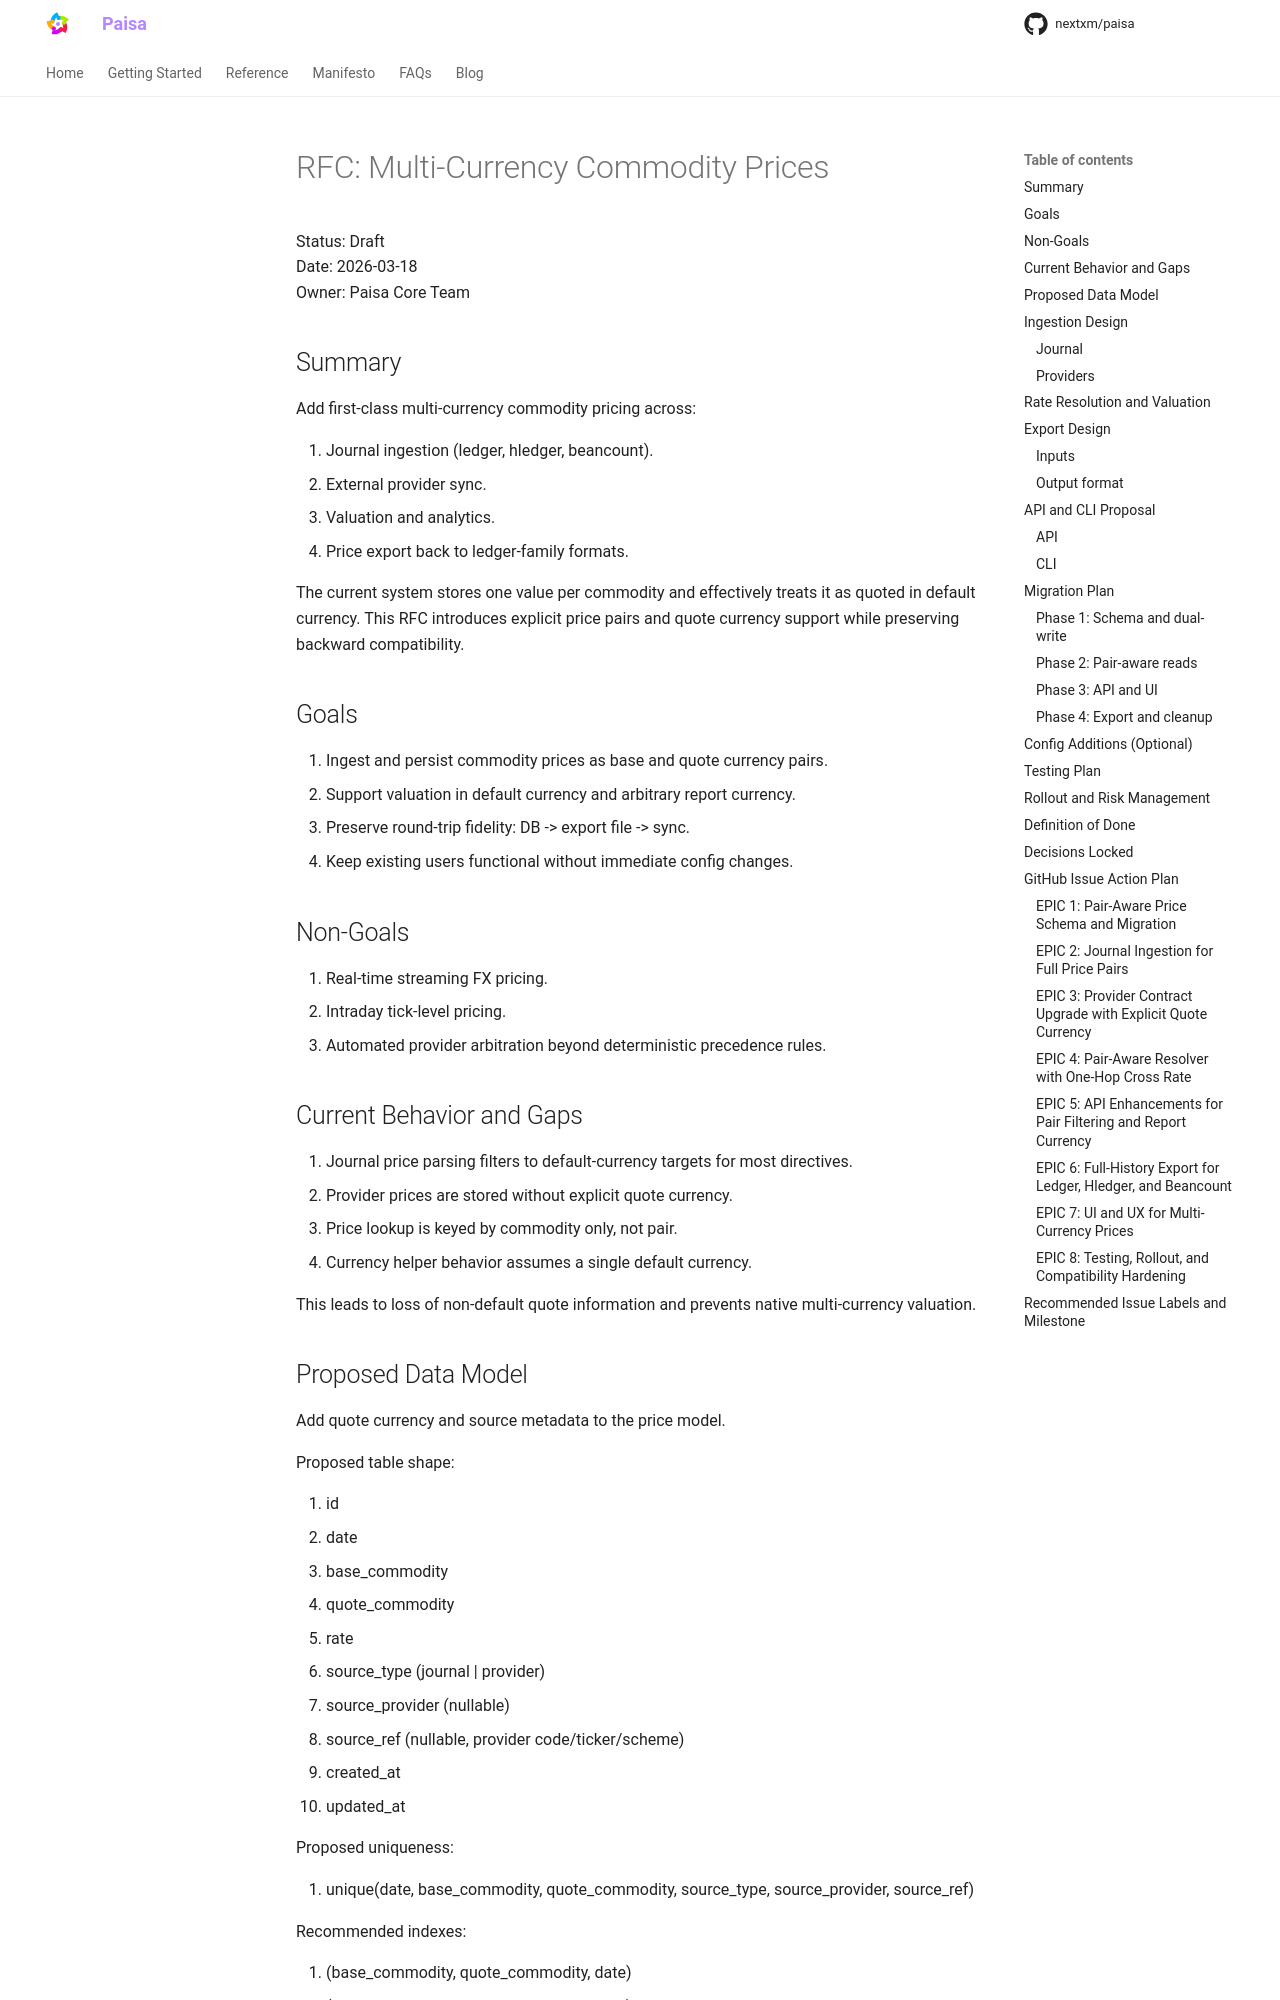

repository: nextxm/paisa · page: reference/multi-currency-prices-rfc/index.html · generator: mkdocs

---
description: "RFC for multi-currency commodity price support, including journal ingestion and export"
---

# RFC: Multi-Currency Commodity Prices

Status: Draft  
Date: 2026-03-18  
Owner: Paisa Core Team

## Summary

Add first-class multi-currency commodity pricing across:

1. Journal ingestion (ledger, hledger, beancount).
2. External provider sync.
3. Valuation and analytics.
4. Price export back to ledger-family formats.

The current system stores one value per commodity and effectively treats it as quoted in default currency. This RFC introduces explicit price pairs and quote currency support while preserving backward compatibility.

## Goals

1. Ingest and persist commodity prices as base and quote currency pairs.
2. Support valuation in default currency and arbitrary report currency.
3. Preserve round-trip fidelity: DB -> export file -> sync.
4. Keep existing users functional without immediate config changes.

## Non-Goals

1. Real-time streaming FX pricing.
2. Intraday tick-level pricing.
3. Automated provider arbitration beyond deterministic precedence rules.

## Current Behavior and Gaps

1. Journal price parsing filters to default-currency targets for most directives.
2. Provider prices are stored without explicit quote currency.
3. Price lookup is keyed by commodity only, not pair.
4. Currency helper behavior assumes a single default currency.

This leads to loss of non-default quote information and prevents native multi-currency valuation.
